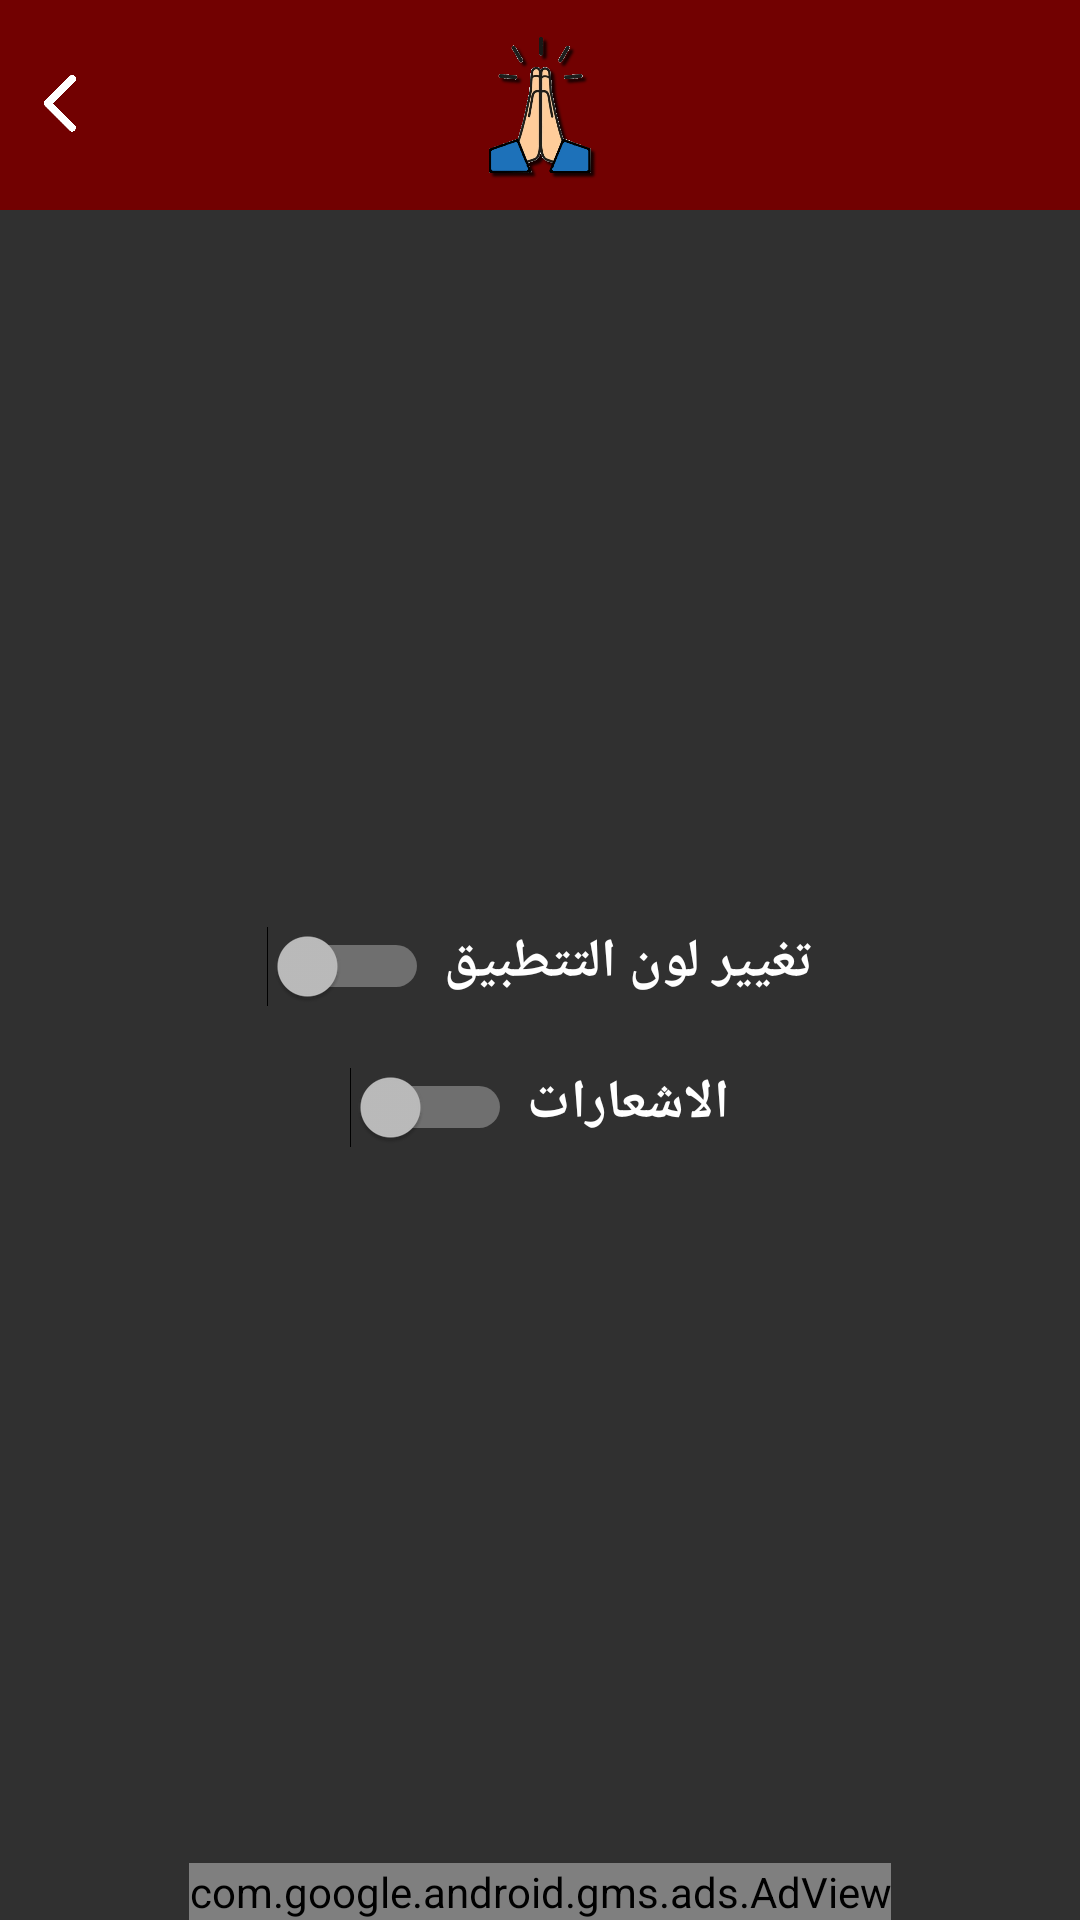

Here is an Android app screen rendered from its layout file. Give the layout XML and the strings, colors and styles it references.
<!-- AndroidManifest.xml: application theme Theme.AppCompat.NoActionBar -->
<!-- res/layout/settings.xml -->
<?xml version="1.0" encoding="utf-8"?>
<androidx.constraintlayout.widget.ConstraintLayout xmlns:android="http://schemas.android.com/apk/res/android"
    xmlns:app="http://schemas.android.com/apk/res-auto"
    xmlns:tools="http://schemas.android.com/tools"
    android:layout_width="match_parent"
    android:layout_height="match_parent"
    android:background="?attr/mainFirst"
    tools:context=".Settings">

    <include
        android:id="@+id/include2"
        layout="@layout/settings_toolbar"
        android:layout_width="match_parent"
        android:layout_height="wrap_content"
        app:layout_constraintEnd_toEndOf="parent"
        app:layout_constraintStart_toStartOf="parent"
        app:layout_constraintTop_toTopOf="parent" />

    <LinearLayout
        android:id="@+id/linearLayout2"
        android:layout_width="0dp"
        android:layout_height="0dp"
        android:gravity="center"
        android:orientation="vertical"
        app:layout_constraintBottom_toTopOf="@+id/adViewSettings"
        app:layout_constraintEnd_toEndOf="parent"
        app:layout_constraintStart_toStartOf="parent"
        app:layout_constraintTop_toBottomOf="@+id/include2">

        <LinearLayout
            android:layout_width="wrap_content"
            android:layout_height="wrap_content"
            android:layout_gravity="center"
            android:orientation="horizontal"
            android:padding="10dp">

            <Switch
                android:id="@+id/changeAppTheme"
                style="red"
                android:layout_width="wrap_content"
                android:layout_height="wrap_content"
                android:layout_weight="1"
                android:paddingRight="5dp" />

            <TextView
                android:id="@+id/textView4"
                android:layout_width="wrap_content"
                android:layout_height="wrap_content"
                android:layout_weight="1"
                android:text="تغيير لون التتطبيق"
                android:textColor="@color/mainWhite"
                android:textSize="18sp"
                android:textStyle="bold" />
        </LinearLayout>

        <LinearLayout
            android:layout_width="wrap_content"
            android:layout_height="wrap_content"
            android:layout_gravity="center"
            android:orientation="horizontal"
            android:padding="10dp">

            <Switch
                android:id="@+id/notfications"
                style="red"
                android:layout_width="wrap_content"
                android:layout_height="wrap_content"
                android:layout_weight="1"
                android:paddingRight="5dp" />

            <TextView
                android:layout_width="wrap_content"
                android:layout_height="wrap_content"
                android:layout_weight="1"
                android:text="الاشعارات"
                android:textColor="@color/mainWhite"
                android:textSize="18sp"
                android:textStyle="bold" />
        </LinearLayout>
    </LinearLayout>

    <com.google.android.gms.ads.AdView
        android:id="@+id/adViewSettings"
        android:layout_width="wrap_content"
        android:layout_height="wrap_content"
        android:layout_alignParentBottom="true"
        android:layout_centerHorizontal="true"
        android:layout_gravity="center"
        app:adSize="BANNER"
        app:adUnitId="ca-app-pub-2458252129119282/2440280839"
        app:layout_constraintBottom_toBottomOf="parent"
        app:layout_constraintEnd_toEndOf="parent"
        app:layout_constraintStart_toStartOf="parent"></com.google.android.gms.ads.AdView>
</androidx.constraintlayout.widget.ConstraintLayout>
<!-- res/layout/settings_toolbar.xml (included above) -->
<?xml version="1.0" encoding="utf-8"?>
<androidx.constraintlayout.widget.ConstraintLayout xmlns:android="http://schemas.android.com/apk/res/android"
    xmlns:app="http://schemas.android.com/apk/res-auto"
    android:layout_width="match_parent"
    android:layout_height="wrap_content"
    android:background="@color/mainRed">

    <ImageView
        android:id="@+id/backToHomeIconInSettingsToolbar"
        android:layout_width="20dp"
        android:layout_height="20dp"
        android:layout_marginLeft="10dp"
        app:layout_constraintBottom_toBottomOf="parent"
        app:layout_constraintStart_toStartOf="parent"
        app:layout_constraintTop_toTopOf="parent"
        app:srcCompat="@drawable/back" />

    <LinearLayout
        android:layout_width="wrap_content"
        android:layout_height="wrap_content"
        android:layout_marginRight="28dp"
        android:gravity="center"
        android:orientation="vertical"
        android:padding="10dp"
        app:layout_constraintBottom_toBottomOf="parent"
        app:layout_constraintEnd_toEndOf="parent"
        app:layout_constraintStart_toEndOf="@+id/backToHomeIconInSettingsToolbar"
        app:layout_constraintTop_toTopOf="parent">

        <ImageView
            android:id="@+id/mainIconBlueInHomeToolbar"
            android:layout_width="50dp"
            android:layout_height="50dp"
            app:srcCompat="@drawable/main_icon_blue" />

    </LinearLayout>

</androidx.constraintlayout.widget.ConstraintLayout>
<!-- resources referenced by this layout -->
<resources>
  <color name="mainRed">#720101</color>
  <color name="mainWhite">#FFF</color>
  <!-- drawable back: png bitmap (drawable, 4907 bytes) -->
  <!-- drawable main_icon_blue: png bitmap (drawable, 53140 bytes) -->
</resources>
